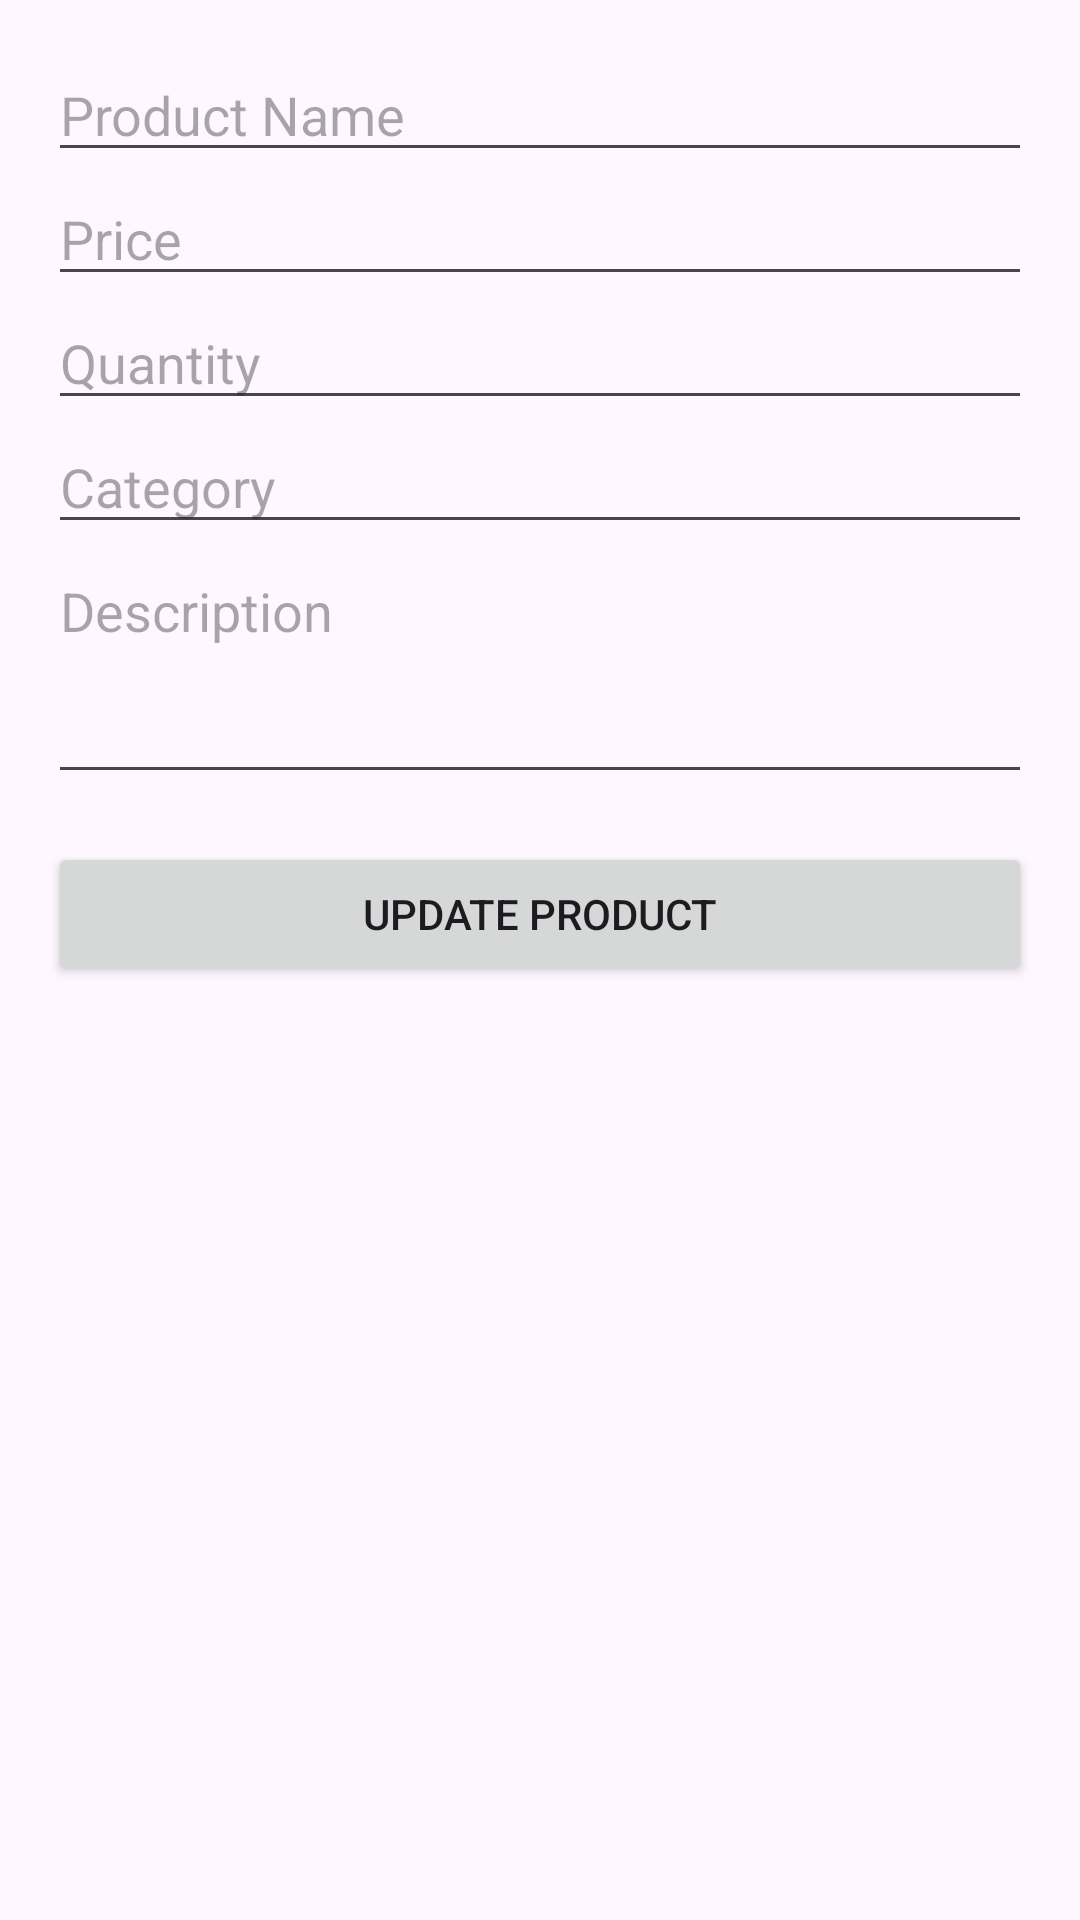

Here is an Android app screen rendered from its layout file. Give the layout XML and the strings, colors and styles it references.
<!-- AndroidManifest.xml: application theme Theme.FurnitureStore -->
<!-- res/layout/activity_edit_product.xml -->
<?xml version="1.0" encoding="utf-8"?>
<ScrollView xmlns:android="http://schemas.android.com/apk/res/android"
    android:layout_width="match_parent"
    android:layout_height="match_parent"
    android:padding="16dp">

    <LinearLayout
        android:orientation="vertical"
        android:layout_width="match_parent"
        android:layout_height="wrap_content">

        <EditText
            android:id="@+id/editProductName"
            android:layout_width="match_parent"
            android:layout_height="wrap_content"
            android:hint="Product Name" />

        <EditText
            android:id="@+id/editProductPrice"
            android:layout_width="match_parent"
            android:layout_height="wrap_content"
            android:hint="Price"
            android:inputType="numberDecimal" />

        <EditText
            android:id="@+id/editProductQuantity"
            android:layout_width="match_parent"
            android:layout_height="wrap_content"
            android:hint="Quantity"
            android:inputType="number" />

        <EditText
            android:id="@+id/editProductCategory"
            android:layout_width="match_parent"
            android:layout_height="wrap_content"
            android:hint="Category" />

        <EditText
            android:id="@+id/editProductDescription"
            android:layout_width="match_parent"
            android:layout_height="wrap_content"
            android:hint="Description"
            android:minLines="3"
            android:gravity="top"
            android:inputType="textMultiLine" />

        <Button
            android:id="@+id/buttonUpdateProduct"
            android:layout_width="match_parent"
            android:layout_height="wrap_content"
            android:text="Update Product"
            android:layout_marginTop="16dp" />
    </LinearLayout>
</ScrollView>
<!-- resources referenced by this layout -->
<resources>
  <style name="Theme.FurnitureStore" parent="Base.Theme.FurnitureStore" />
  <style name="Base.Theme.FurnitureStore" parent="Theme.Material3.DayNight.NoActionBar">
          
          
      </style>
</resources>
